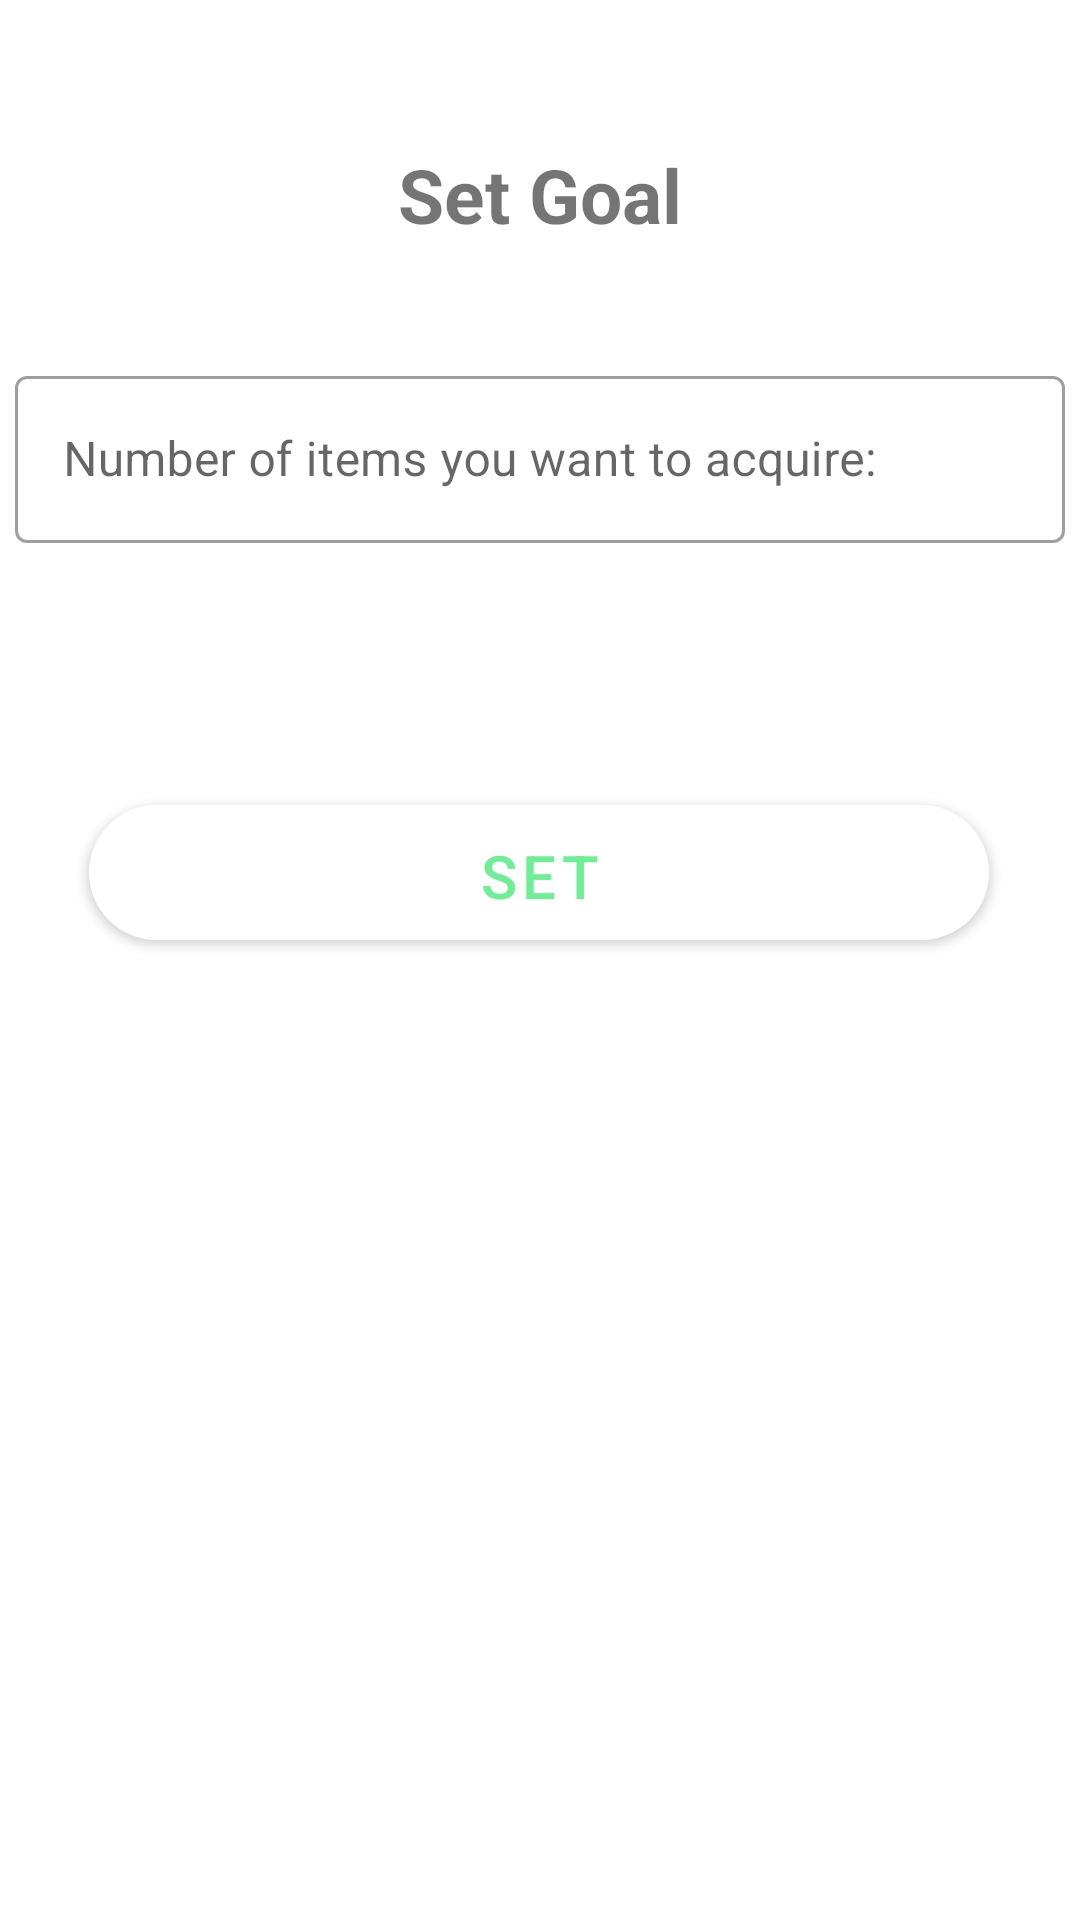

Produce the Android XML layout that renders to this screen, including the resource entries it uses.
<!-- AndroidManifest.xml: application theme Theme.StorIt -->
<!-- res/layout/activity_set_goal.xml -->
<?xml version="1.0" encoding="utf-8"?>
<androidx.constraintlayout.widget.ConstraintLayout xmlns:android="http://schemas.android.com/apk/res/android"
    xmlns:app="http://schemas.android.com/apk/res-auto"
    xmlns:tools="http://schemas.android.com/tools"
    android:layout_width="match_parent"
    android:layout_height="match_parent"
    tools:context=".SetGoal">

    <com.google.android.material.textfield.TextInputLayout
        android:id="@+id/textinputlayoutNumberOfItems"
        style="@style/Widget.MaterialComponents.TextInputLayout.OutlinedBox"
        android:layout_width="350dp"
        android:layout_height="wrap_content"
        android:layout_marginTop="120dp"
        android:hint="Number of items you want to acquire:"
        app:layout_constraintEnd_toEndOf="parent"
        app:layout_constraintStart_toStartOf="parent"
        app:layout_constraintTop_toTopOf="parent">

        <com.google.android.material.textfield.TextInputEditText
            android:id="@+id/textfieldNumberOfItems"
            android:layout_width="match_parent"
            android:layout_height="wrap_content"
            android:inputType="number" />
    </com.google.android.material.textfield.TextInputLayout>

    <TextView
        android:id="@+id/textView4"
        android:layout_width="wrap_content"
        android:layout_height="wrap_content"
        android:layout_marginTop="48dp"
        android:text="Set Goal"
        android:textSize="25dp"
        android:textStyle="bold"
        app:layout_constraintEnd_toEndOf="parent"
        app:layout_constraintStart_toStartOf="parent"
        app:layout_constraintTop_toTopOf="parent" />

    <Button
        android:id="@+id/btn_setGoal"
        android:layout_width="300dp"
        android:layout_height="45dp"
        android:background="@drawable/buttonsignup"
        android:backgroundTint="@null"
        android:text="Set"
        android:textColor="@color/green_darcker_1"
        android:textSize="20dp"
        app:backgroundTint="@null"
        app:layout_constraintBottom_toBottomOf="parent"
        app:layout_constraintEnd_toEndOf="parent"
        app:layout_constraintHorizontal_bias="0.495"
        app:layout_constraintStart_toStartOf="parent"
        app:layout_constraintTop_toBottomOf="@+id/textinputlayoutNumberOfItems"
        app:layout_constraintVertical_bias="0.211" />

</androidx.constraintlayout.widget.ConstraintLayout>
<!-- resources referenced by this layout -->
<resources>
  <color name="green_darcker_1">#6EEF95</color>
  <!-- drawable buttonsignup (drawable) -->
  <?xml version="1.0" encoding="utf-8"?>
  <selector xmlns:android="http://schemas.android.com/apk/res/android">
      <item>
          <shape android:shape="rectangle">
              <solid android:color="@color/white"/>
              <corners android:radius="45dp"></corners>
          </shape>
      </item>
  </selector>
  <style name="Theme.StorIt" parent="Theme.MaterialComponents.Light">
          
          <item name="colorPrimary">@color/purple_500</item>
          <item name="colorPrimaryVariant">@color/purple_700</item>
          <item name="colorOnPrimary">@color/white</item>
          
          <item name="colorSecondary">@color/teal_200</item>
          <item name="colorSecondaryVariant">@color/teal_700</item>
          <item name="colorOnSecondary">@color/black</item>
          
          <item name="android:statusBarColor" tools:targetApi="l">?attr/colorPrimaryVariant</item>
          
      </style>
  <color name="white">#FFFFFFFF</color>
  <color name="purple_500">#FF6200EE</color>
  <color name="purple_700">#FF3700B3</color>
  <color name="teal_200">#FF03DAC5</color>
  <color name="teal_700">#FF018786</color>
  <color name="black">#FF000000</color>
</resources>
